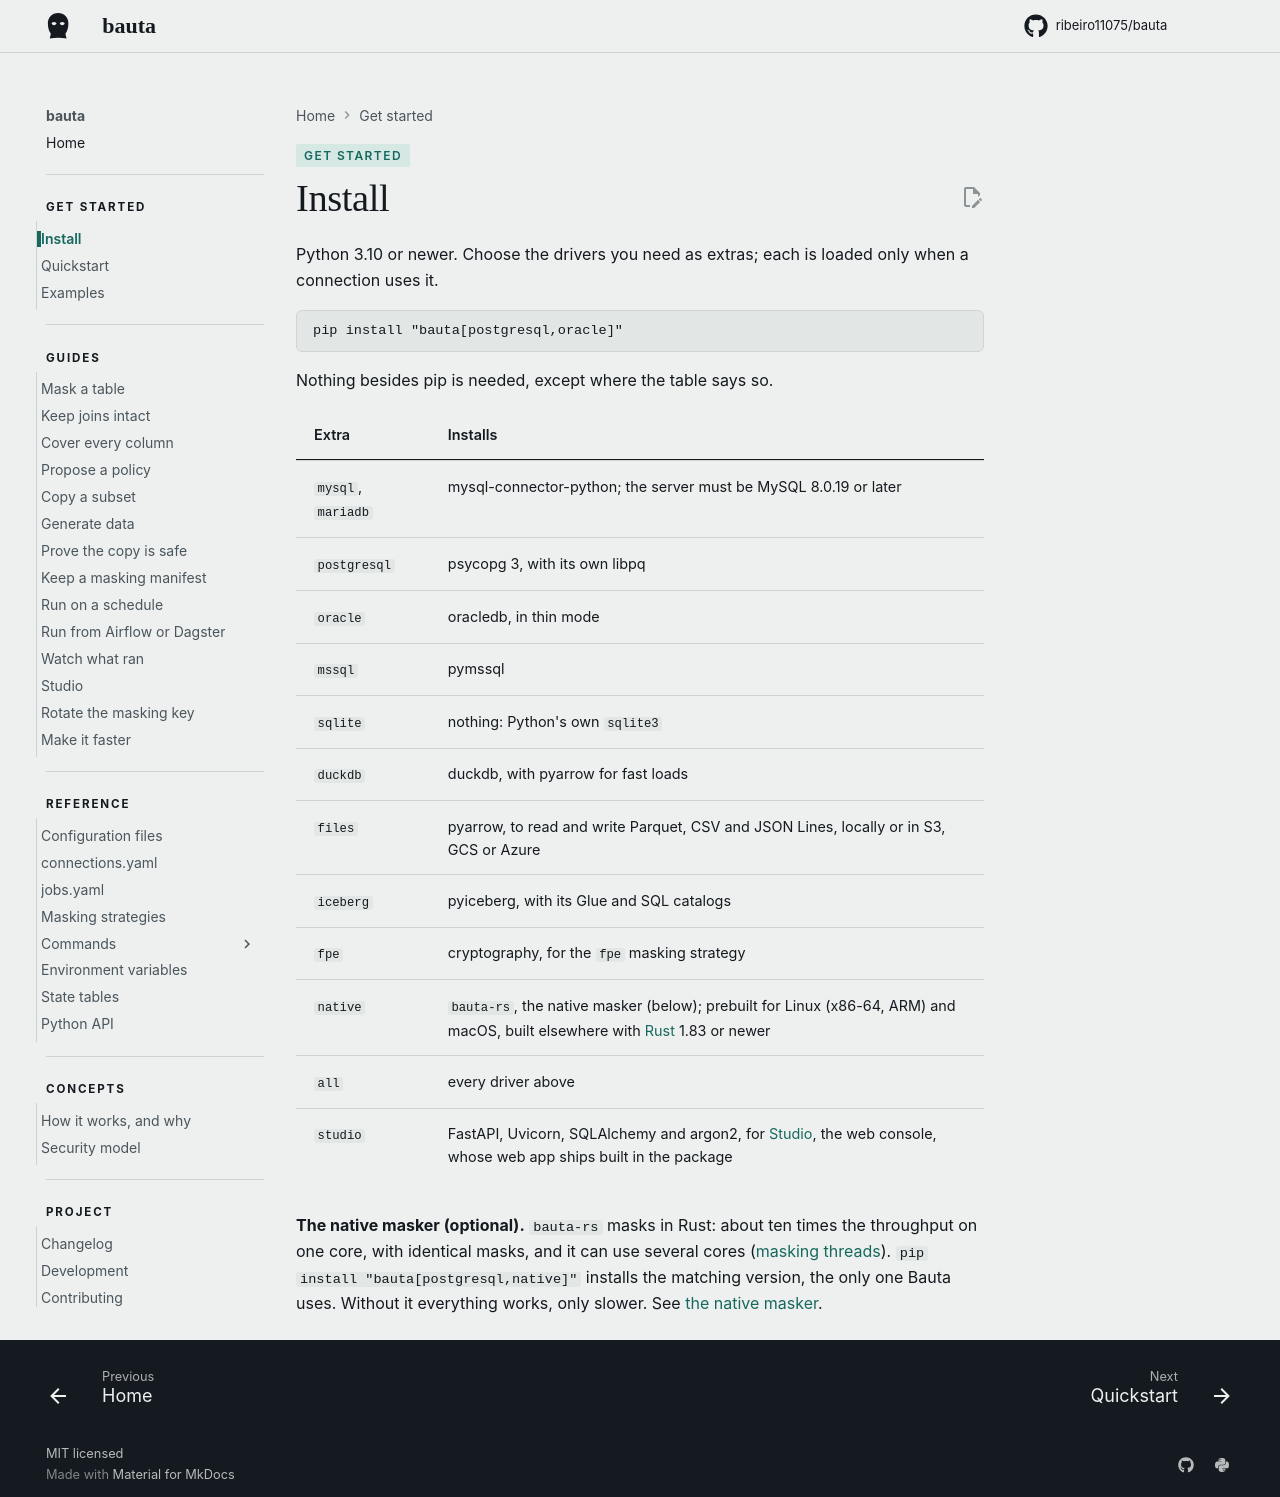

repository: ribeiro11075/bauta · page: 0.2.12/get-started/install/index.html · generator: mkdocs

# Install


Python 3.10 or newer. Choose the drivers you need as extras; each is loaded only when a connection uses it.

```
pip install "bauta[postgresql,oracle]"
```

Nothing besides pip is needed, except where the table says so.

| Extra | Installs |
| --- | --- |
| `mysql`, `mariadb` | mysql-connector-python; the server must be MySQL 8.0.19 or later |
| `postgresql` | psycopg 3, with its own libpq |
| `oracle` | oracledb, in thin mode |
| `mssql` | pymssql |
| `sqlite` | nothing: Python's own `sqlite3` |
| `duckdb` | duckdb, with pyarrow for fast loads |
| `files` | pyarrow, to read and write Parquet, CSV and JSON Lines, locally or in S3, GCS or Azure |
| `iceberg` | pyiceberg, with its Glue and SQL catalogs |
| `fpe` | cryptography, for the `fpe` masking strategy |
| `native` | `bauta-rs`, the native masker (below); prebuilt for Linux (x86-64, ARM) and macOS, built elsewhere with [Rust](https://rustup.rs) 1.83 or newer |
| `all` | every driver above |
| `studio` | FastAPI, Uvicorn, SQLAlchemy and argon2, for [Studio](../guides/studio.md), the web console, whose web app ships built in the package |

**The native masker (optional).** `bauta-rs` masks in Rust: about ten times the throughput on one core, with identical masks, and it can use several cores ([masking threads](../guides/make-it-faster.md#masking-threads)). `pip install "bauta[postgresql,native]"` installs the matching version, the only one Bauta uses. Without it everything works, only slower. See [the native masker](../guides/make-it-faster.md#the-native-masker).
